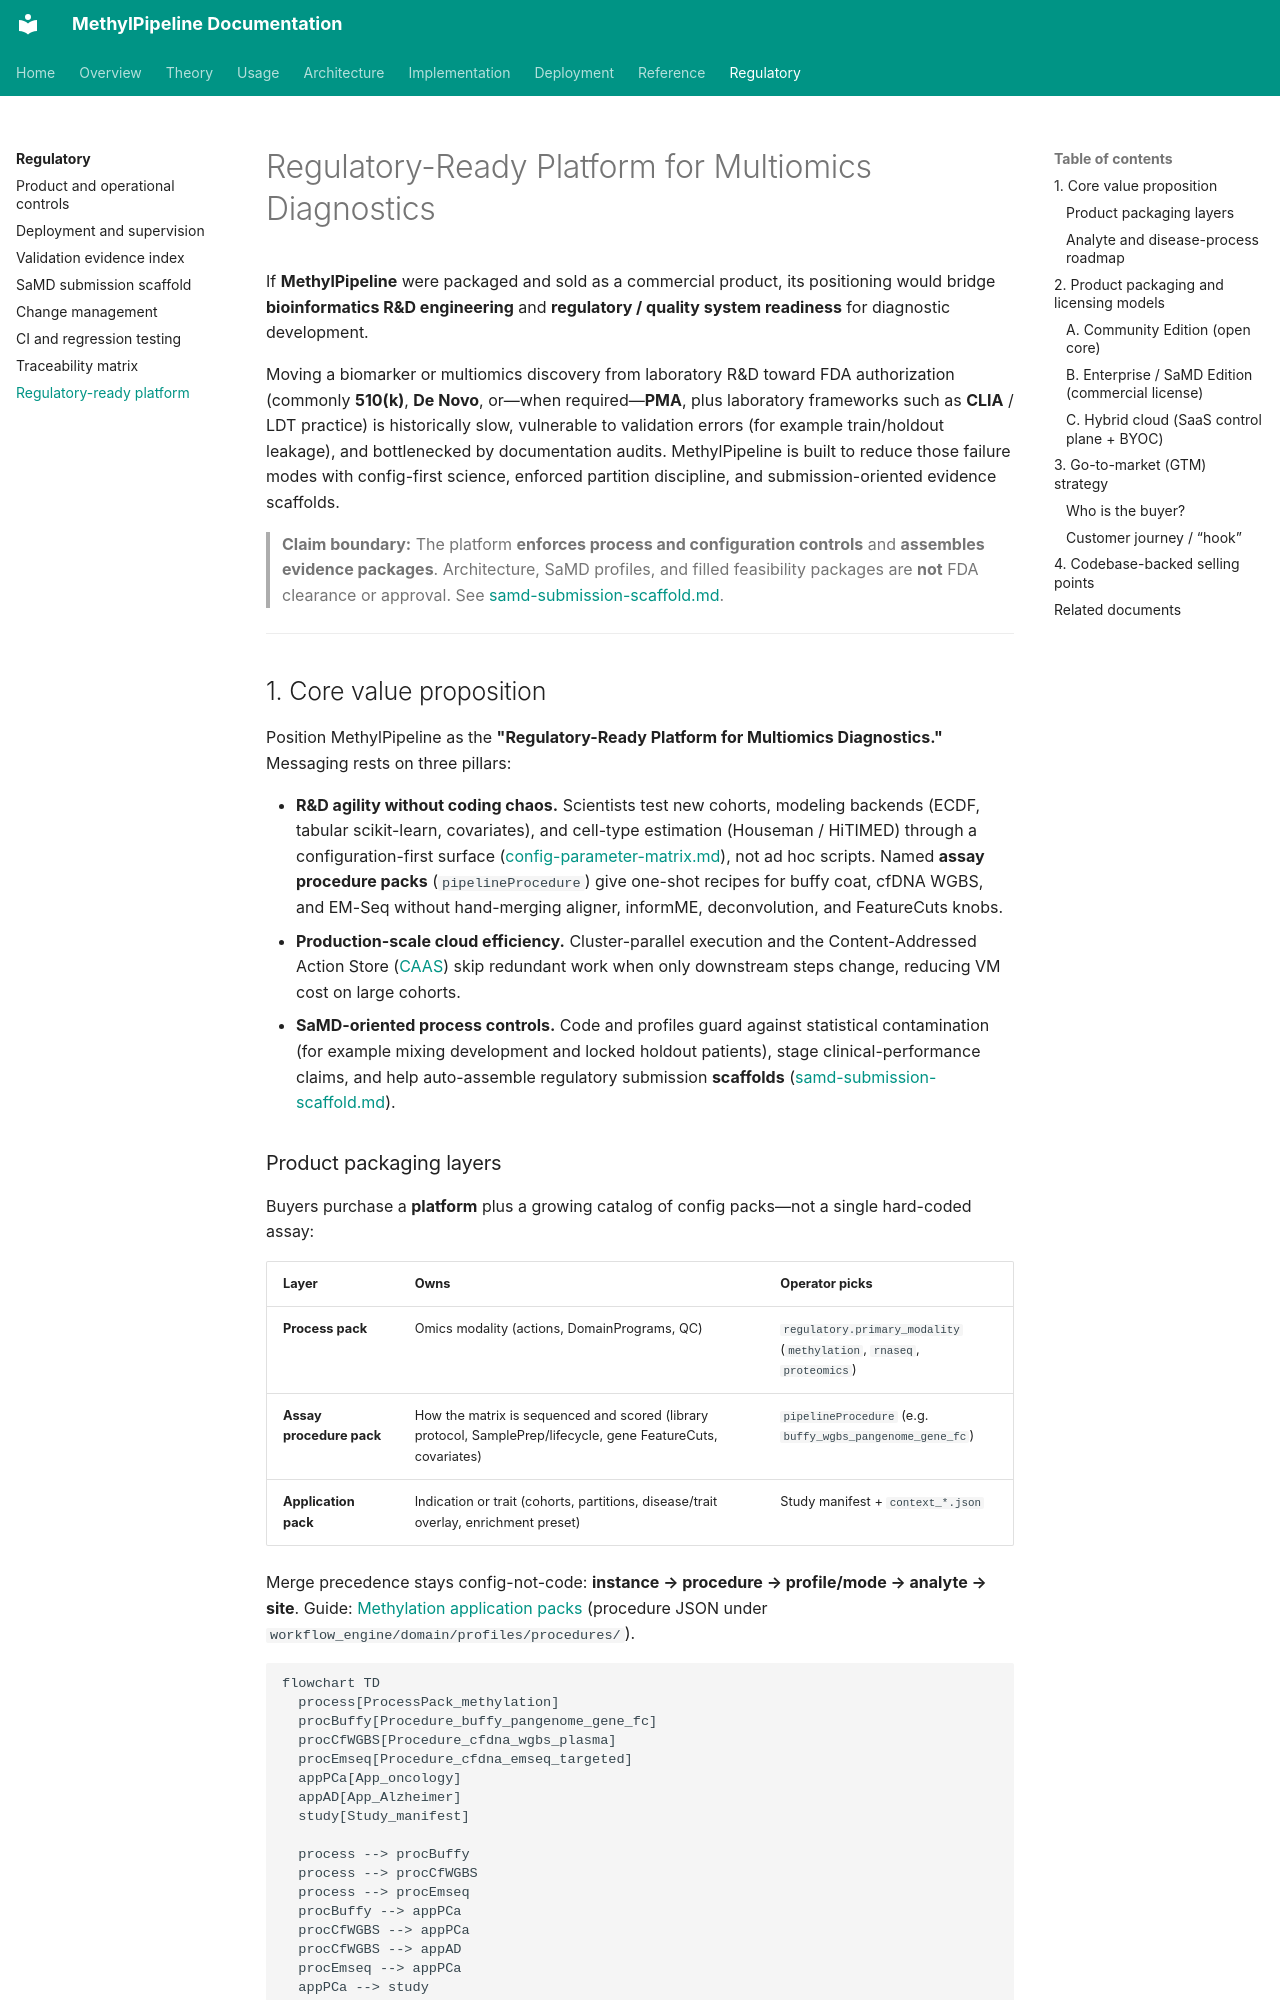

repository: Goliath-Research/GoliathWorkflow · page: regulatory/Regulatory-Ready Platform for Multiomics Diagnostics/index.html · generator: mkdocs

# Regulatory-Ready Platform for Multiomics Diagnostics

If **MethylPipeline** were packaged and sold as a commercial product, its
positioning would bridge **bioinformatics R&D engineering** and **regulatory /
quality system readiness** for diagnostic development.

Moving a biomarker or multiomics discovery from laboratory R&D toward FDA
authorization (commonly **510(k)**, **De Novo**, or—when required—**PMA**, plus
laboratory frameworks such as **CLIA** / LDT practice) is historically slow,
vulnerable to validation errors (for example train/holdout leakage), and
bottlenecked by documentation audits. MethylPipeline is built to reduce those
failure modes with config-first science, enforced partition discipline, and
submission-oriented evidence scaffolds.

> **Claim boundary:** The platform **enforces process and configuration controls**
> and **assembles evidence packages**. Architecture, SaMD profiles, and filled
> feasibility packages are **not** FDA clearance or approval. See
> [samd-submission-scaffold.md](samd-submission-scaffold.md).

---

## 1. Core value proposition

Position MethylPipeline as the **"Regulatory-Ready Platform for Multiomics
Diagnostics."** Messaging rests on three pillars:

* **R&D agility without coding chaos.** Scientists test new cohorts, modeling
  backends (ECDF, tabular scikit-learn, covariates), and cell-type estimation
  (Houseman / HiTIMED) through a configuration-first surface
  ([config-parameter-matrix.md](../reference/config-parameter-matrix.md)), not
  ad hoc scripts. Named **assay procedure packs** (`pipelineProcedure`) give
  one-shot recipes for buffy coat, cfDNA WGBS, and EM-Seq without hand-merging
  aligner, informME, deconvolution, and FeatureCuts knobs.
* **Production-scale cloud efficiency.** Cluster-parallel execution and the
  Content-Addressed Action Store
  ([CAAS](../usage/17-content-addressed-action-store.md)) skip redundant work
  when only downstream steps change, reducing VM cost on large cohorts.
* **SaMD-oriented process controls.** Code and profiles guard against statistical
  contamination (for example mixing development and locked holdout patients),
  stage clinical-performance claims, and help auto-assemble regulatory
  submission **scaffolds**
  ([samd-submission-scaffold.md](samd-submission-scaffold.md)).

### Product packaging layers

Buyers purchase a **platform** plus a growing catalog of config packs—not a
single hard-coded assay:

| Layer | Owns | Operator picks |
|-------|------|----------------|
| **Process pack** | Omics modality (actions, DomainPrograms, QC) | `regulatory.primary_modality` (`methylation`, `rnaseq`, `proteomics`) |
| **Assay procedure pack** | How the matrix is sequenced and scored (library protocol, SamplePrep/lifecycle, gene FeatureCuts, covariates) | `pipelineProcedure` (e.g. `buffy_wgbs_pangenome_gene_fc`) |
| **Application pack** | Indication or trait (cohorts, partitions, disease/trait overlay, enrichment preset) | Study manifest + `context_*.json` |

Merge precedence stays config-not-code: **instance → procedure → profile/mode →
analyte → site**. Guide:
[Methylation application packs](../usage/24-methylation-application-packs.md)
(procedure JSON under
`workflow_engine/domain/profiles/procedures/`).

```mermaid
flowchart TD
  process[ProcessPack_methylation]
  procBuffy[Procedure_buffy_pangenome_gene_fc]
  procCfWGBS[Procedure_cfdna_wgbs_plasma]
  procEmseq[Procedure_cfdna_emseq_targeted]
  appPCa[App_oncology]
  appAD[App_Alzheimer]
  study[Study_manifest]

  process --> procBuffy
  process --> procCfWGBS
  process --> procEmseq
  procBuffy --> appPCa
  procCfWGBS --> appPCa
  procCfWGBS --> appAD
  procEmseq --> appPCa
  appPCa --> study
  appAD --> study
```
